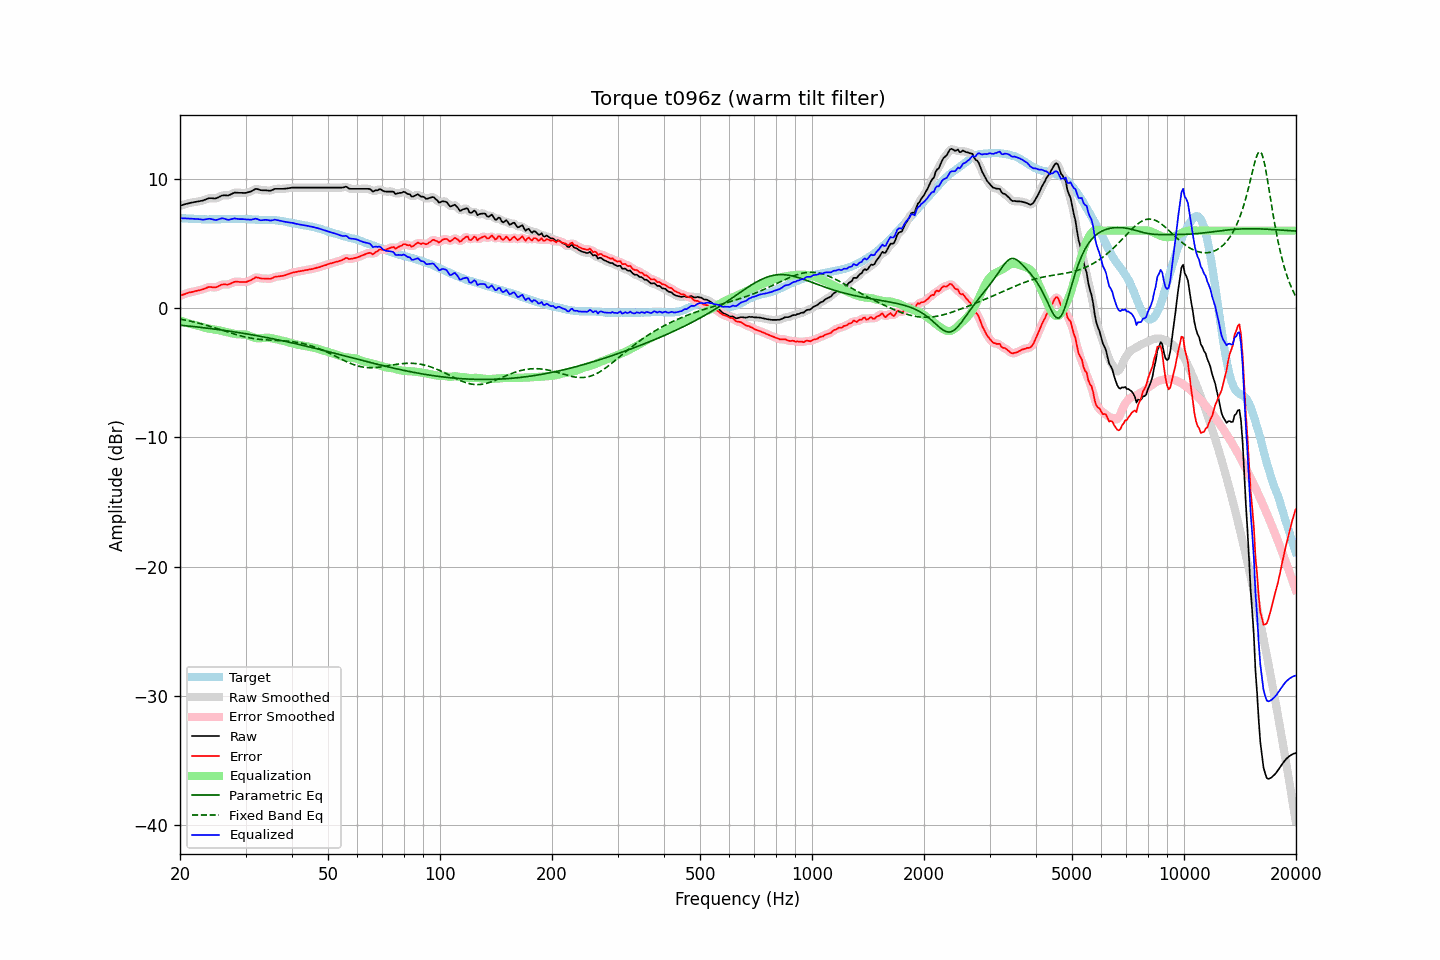

Data behind this chart, as committed beside it:
frequency, raw, error, smoothed, error_smoothed, equalization, parametric_eq, fixed_band_eq, equalized_raw, equalized_smoothed, target
20.00, 7.92, 0.95, 7.92, 0.95, -0.96, -1.32, -0.85, 6.96, 6.96, 6.97
20.20, 7.96, 1.00, 7.96, 1.00, -1.00, -1.33, -0.87, 6.96, 6.96, 6.96
20.40, 8.00, 1.05, 8.00, 1.05, -1.05, -1.35, -0.89, 6.95, 6.95, 6.95
20.61, 8.04, 1.09, 8.04, 1.09, -1.09, -1.36, -0.92, 6.95, 6.95, 6.95
20.81, 8.07, 1.14, 8.08, 1.14, -1.13, -1.37, -0.94, 6.94, 6.95, 6.93
21.02, 8.11, 1.18, 8.11, 1.18, -1.17, -1.38, -0.97, 6.94, 6.94, 6.93
21.23, 8.14, 1.22, 8.14, 1.21, -1.21, -1.40, -1.00, 6.94, 6.93, 6.92
21.44, 8.16, 1.23, 8.16, 1.24, -1.24, -1.41, -1.03, 6.92, 6.92, 6.93
21.66, 8.18, 1.26, 8.19, 1.27, -1.27, -1.42, -1.05, 6.91, 6.92, 6.92
21.87, 8.21, 1.30, 8.21, 1.30, -1.30, -1.43, -1.08, 6.91, 6.91, 6.91
22.09, 8.23, 1.33, 8.23, 1.33, -1.33, -1.45, -1.11, 6.91, 6.90, 6.90
22.31, 8.25, 1.35, 8.25, 1.36, -1.36, -1.46, -1.15, 6.90, 6.90, 6.90
22.54, 8.27, 1.38, 8.27, 1.38, -1.39, -1.48, -1.18, 6.88, 6.88, 6.89
22.76, 8.30, 1.41, 8.30, 1.41, -1.43, -1.49, -1.21, 6.87, 6.87, 6.89
22.99, 8.32, 1.44, 8.33, 1.45, -1.47, -1.51, -1.24, 6.85, 6.86, 6.88
23.22, 8.36, 1.50, 8.37, 1.49, -1.51, -1.52, -1.28, 6.85, 6.86, 6.87
23.45, 8.41, 1.54, 8.41, 1.54, -1.54, -1.53, -1.31, 6.87, 6.87, 6.88
23.69, 8.46, 1.60, 8.46, 1.59, -1.56, -1.55, -1.35, 6.90, 6.90, 6.87
23.92, 8.50, 1.64, 8.49, 1.62, -1.58, -1.57, -1.39, 6.92, 6.91, 6.86
24.16, 8.51, 1.64, 8.51, 1.64, -1.60, -1.58, -1.42, 6.91, 6.91, 6.87
24.40, 8.50, 1.62, 8.50, 1.62, -1.62, -1.60, -1.46, 6.88, 6.88, 6.88
24.65, 8.49, 1.61, 8.49, 1.61, -1.64, -1.61, -1.50, 6.85, 6.85, 6.88
24.89, 8.48, 1.60, 8.50, 1.61, -1.66, -1.63, -1.54, 6.82, 6.83, 6.88
25.14, 8.52, 1.64, 8.52, 1.64, -1.69, -1.65, -1.58, 6.84, 6.84, 6.88
25.39, 8.58, 1.70, 8.58, 1.70, -1.71, -1.66, -1.62, 6.87, 6.87, 6.88
25.65, 8.64, 1.76, 8.65, 1.76, -1.73, -1.68, -1.66, 6.91, 6.91, 6.88
25.91, 8.71, 1.82, 8.70, 1.81, -1.76, -1.70, -1.70, 6.95, 6.94, 6.89
26.16, 8.73, 1.83, 8.73, 1.83, -1.79, -1.71, -1.74, 6.94, 6.93, 6.90
26.43, 8.73, 1.84, 8.73, 1.83, -1.83, -1.73, -1.78, 6.91, 6.90, 6.90
26.69, 8.72, 1.83, 8.72, 1.83, -1.86, -1.75, -1.82, 6.86, 6.87, 6.90
26.96, 8.72, 1.83, 8.74, 1.84, -1.89, -1.77, -1.86, 6.83, 6.85, 6.89
27.23, 8.77, 1.88, 8.77, 1.88, -1.92, -1.79, -1.90, 6.85, 6.86, 6.89
27.50, 8.83, 1.94, 8.83, 1.94, -1.94, -1.80, -1.94, 6.89, 6.89, 6.89
27.77, 8.89, 1.99, 8.89, 1.99, -1.97, -1.82, -1.98, 6.92, 6.92, 6.90
28.05, 8.94, 2.04, 8.93, 2.03, -1.99, -1.84, -2.01, 6.95, 6.93, 6.90
28.33, 8.93, 2.04, 8.94, 2.04, -2.01, -1.86, -2.05, 6.92, 6.93, 6.89
28.62, 8.93, 2.04, 8.93, 2.04, -2.03, -1.88, -2.09, 6.91, 6.91, 6.89
28.90, 8.92, 2.03, 8.92, 2.03, -2.03, -1.90, -2.12, 6.89, 6.89, 6.90
29.19, 8.92, 2.03, 8.92, 2.03, -2.03, -1.92, -2.15, 6.89, 6.89, 6.89
29.48, 8.92, 2.03, 8.91, 2.02, -2.03, -1.94, -2.19, 6.89, 6.89, 6.89
29.78, 8.91, 2.02, 8.92, 2.02, -2.04, -1.96, -2.22, 6.88, 6.88, 6.89
30.08, 8.92, 2.02, 8.93, 2.03, -2.06, -1.98, -2.24, 6.87, 6.87, 6.90
30.38, 8.95, 2.06, 8.95, 2.06, -2.09, -2.00, -2.27, 6.86, 6.86, 6.89
30.68, 8.99, 2.11, 8.98, 2.10, -2.13, -2.03, -2.30, 6.86, 6.85, 6.88
30.99, 9.02, 2.15, 9.03, 2.16, -2.18, -2.05, -2.32, 6.84, 6.85, 6.87
31.30, 9.09, 2.23, 9.10, 2.23, -2.23, -2.07, -2.34, 6.86, 6.87, 6.86
31.61, 9.16, 2.30, 9.16, 2.30, -2.27, -2.09, -2.36, 6.89, 6.89, 6.86
31.93, 9.23, 2.38, 9.21, 2.36, -2.30, -2.11, -2.38, 6.93, 6.91, 6.85
32.24, 9.22, 2.37, 9.21, 2.37, -2.32, -2.14, -2.39, 6.90, 6.89, 6.85
32.57, 9.18, 2.35, 9.18, 2.35, -2.33, -2.16, -2.41, 6.85, 6.85, 6.83
32.89, 9.13, 2.30, 9.15, 2.31, -2.33, -2.18, -2.42, 6.80, 6.81, 6.83
33.22, 9.12, 2.29, 9.12, 2.29, -2.32, -2.21, -2.43, 6.80, 6.81, 6.83
33.55, 9.12, 2.29, 9.12, 2.29, -2.30, -2.23, -2.44, 6.82, 6.82, 6.83
33.89, 9.12, 2.29, 9.12, 2.29, -2.29, -2.25, -2.45, 6.84, 6.83, 6.83
34.23, 9.11, 2.29, 9.11, 2.28, -2.28, -2.28, -2.46, 6.83, 6.82, 6.82
34.57, 9.10, 2.28, 9.10, 2.27, -2.29, -2.30, -2.47, 6.81, 6.81, 6.82
34.92, 9.08, 2.27, 9.10, 2.28, -2.31, -2.33, -2.47, 6.77, 6.79, 6.82
35.27, 9.12, 2.30, 9.13, 2.31, -2.33, -2.35, -2.48, 6.79, 6.80, 6.82
35.62, 9.17, 2.36, 9.17, 2.36, -2.36, -2.38, -2.48, 6.82, 6.81, 6.81
35.97, 9.23, 2.42, 9.21, 2.41, -2.38, -2.40, -2.49, 6.85, 6.83, 6.81
... 635 more rows
